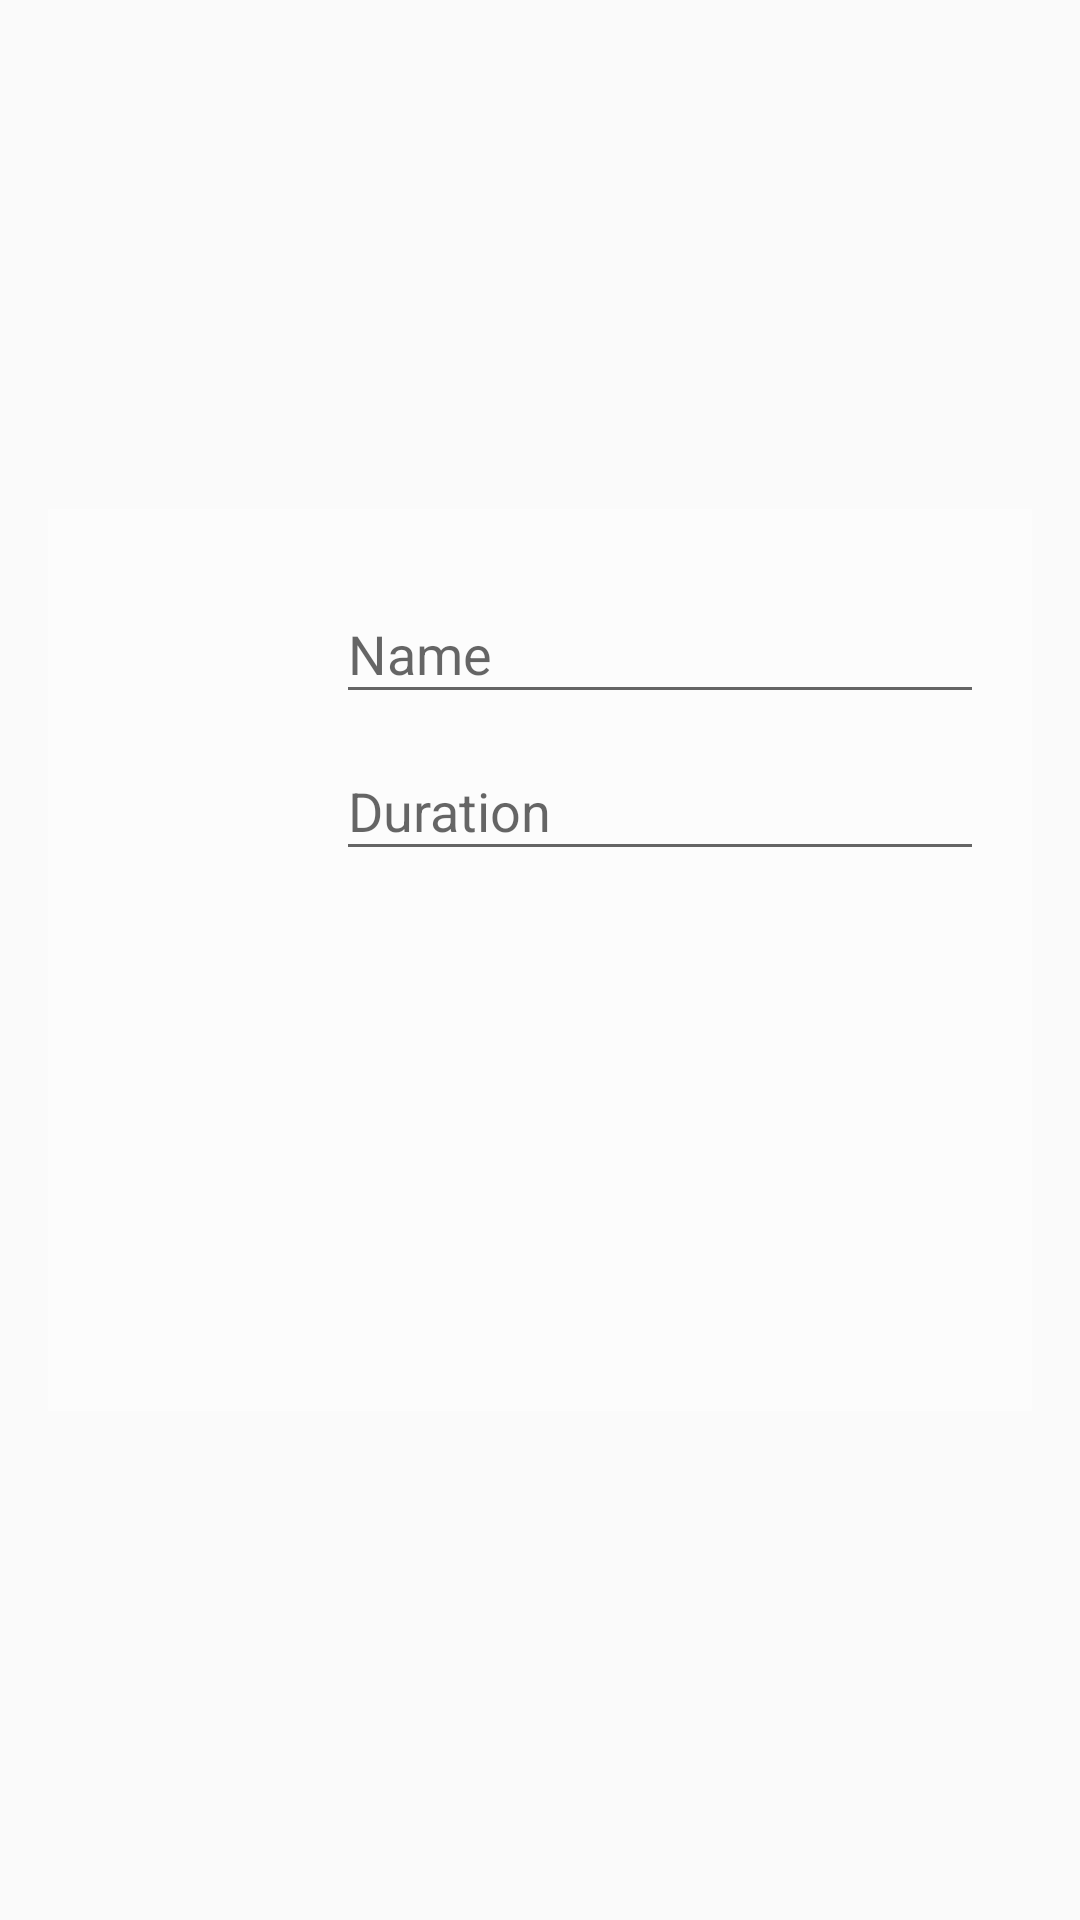

Write the Android layout XML for this screen, with the resource values it uses.
<!-- AndroidManifest.xml: application theme AppTheme -->
<!-- res/layout/fragment_edit_task.xml -->
<?xml version="1.0" encoding="utf-8"?>
<FrameLayout
    xmlns:android="http://schemas.android.com/apk/res/android"
    xmlns:app="http://schemas.android.com/apk/res-auto"
    xmlns:tools="http://schemas.android.com/tools"
    android:id="@+id/et_background"
    android:layout_width="match_parent"
    android:layout_height="match_parent">

    <android.support.constraint.ConstraintLayout
        android:layout_width="match_parent"
        android:layout_height="wrap_content"
        android:layout_gravity="center"
        android:layout_margin="16dp"
        android:clickable="true"
        android:background="@color/whiteOverlay" >


        <ImageView
            android:id="@+id/et_thumbnail"
            android:layout_width="64dp"
            android:layout_height="64dp"
            tools:layout_constraintTop_creator="1"
            android:layout_margin="16dp"
            app:layout_constraintLeft_toLeftOf="parent"
            app:layout_constraintTop_toTopOf="@+id/et_name_container"
            app:layout_constraintBottom_toBottomOf="@+id/et_duration_container"
            android:layout_marginBottom="8dp"
            android:layout_marginTop="8dp"/>

        <android.support.design.widget.TextInputLayout
            android:id="@+id/et_name_container"
            android:layout_width="0dp"
            android:layout_height="wrap_content"
            app:layout_constraintRight_toRightOf="parent"
            android:layout_marginTop="16dp"
            app:layout_constraintTop_toTopOf="parent"
            app:layout_constraintLeft_toRightOf="@+id/et_thumbnail"
            android:layout_marginLeft="@dimen/activity_horizontal_margin"
            android:layout_marginRight="@dimen/activity_horizontal_margin">

            <android.support.design.widget.TextInputEditText
                android:id="@+id/et_name"
                android:layout_width="match_parent"
                android:layout_height="wrap_content"
                android:hint="@string/name"/>

        </android.support.design.widget.TextInputLayout>

        <android.support.design.widget.TextInputLayout
            android:id="@+id/et_duration_container"
            android:layout_width="0dp"
            android:layout_height="wrap_content"
            app:layout_constraintRight_toRightOf="@+id/et_name_container"
            app:layout_constraintTop_toBottomOf="@+id/et_name_container"
            app:layout_constraintLeft_toLeftOf="@+id/et_name_container">

            <android.support.design.widget.TextInputEditText
                android:id="@+id/et_duration"
                android:layout_width="match_parent"
                android:layout_height="wrap_content"
                android:focusable="false"
                android:focusableInTouchMode="false"
                android:hint="@string/duration"/>

        </android.support.design.widget.TextInputLayout>

        <ImageView
            android:id="@+id/et_image"
            android:layout_width="0dp"
            android:layout_height="0dp"
            android:adjustViewBounds="true"
            app:layout_constraintLeft_toLeftOf="parent"
            app:layout_constraintRight_toRightOf="parent"
            app:layout_constraintTop_toBottomOf="@id/et_duration_container"
            app:layout_constraintBottom_toBottomOf="parent"
            app:layout_constraintDimensionRatio="H,2:1"
            android:layout_margin="@dimen/activity_horizontal_margin" />

    </android.support.constraint.ConstraintLayout>

</FrameLayout>
<!-- resources referenced by this layout -->
<resources>
  <color name="whiteOverlay">#6fff</color>
  <dimen name="activity_horizontal_margin">16dp</dimen>
  <string name="duration">Duration</string>
  <string name="name">Name</string>
  <style name="AppTheme" parent="Theme.AppCompat.Light.DarkActionBar">
          
          <item name="colorPrimary">@color/colorPrimary</item>
          <item name="colorPrimaryDark">@color/colorPrimaryDark</item>
          <item name="colorAccent">@color/colorAccent</item>
      </style>
  <color name="colorPrimary">#607D8B</color>
  <color name="colorPrimaryDark">#455A64</color>
  <color name="colorAccent">#9E9E9E</color>
</resources>
